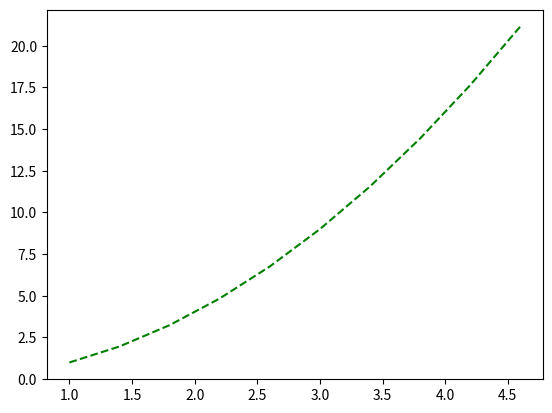
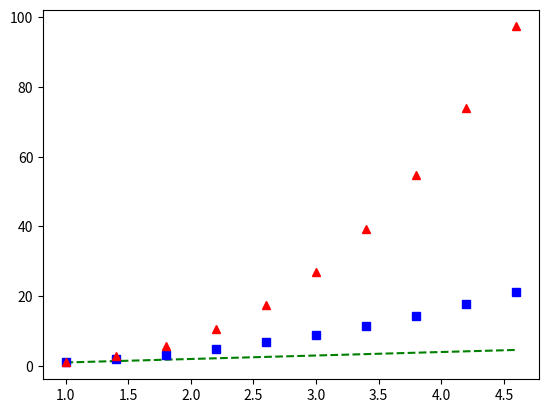

Write Python code to recreate these figures, in order.
import numpy as np
import matplotlib.pyplot as plt
#coordenadas
x= np.arange(1,5, 0.4)

#graficacion de x al cuadrado
plt.plot(x,x**2,'g--')

plt.show()

#graficacion de x al cubo
y1 = x
y2 = x**2
y3 = x**3

plt.plot(x,y1,'g--',x,y2,'bs',x,y3,'r^')

plt.show()
#plt.savefig('grafica1.png')
